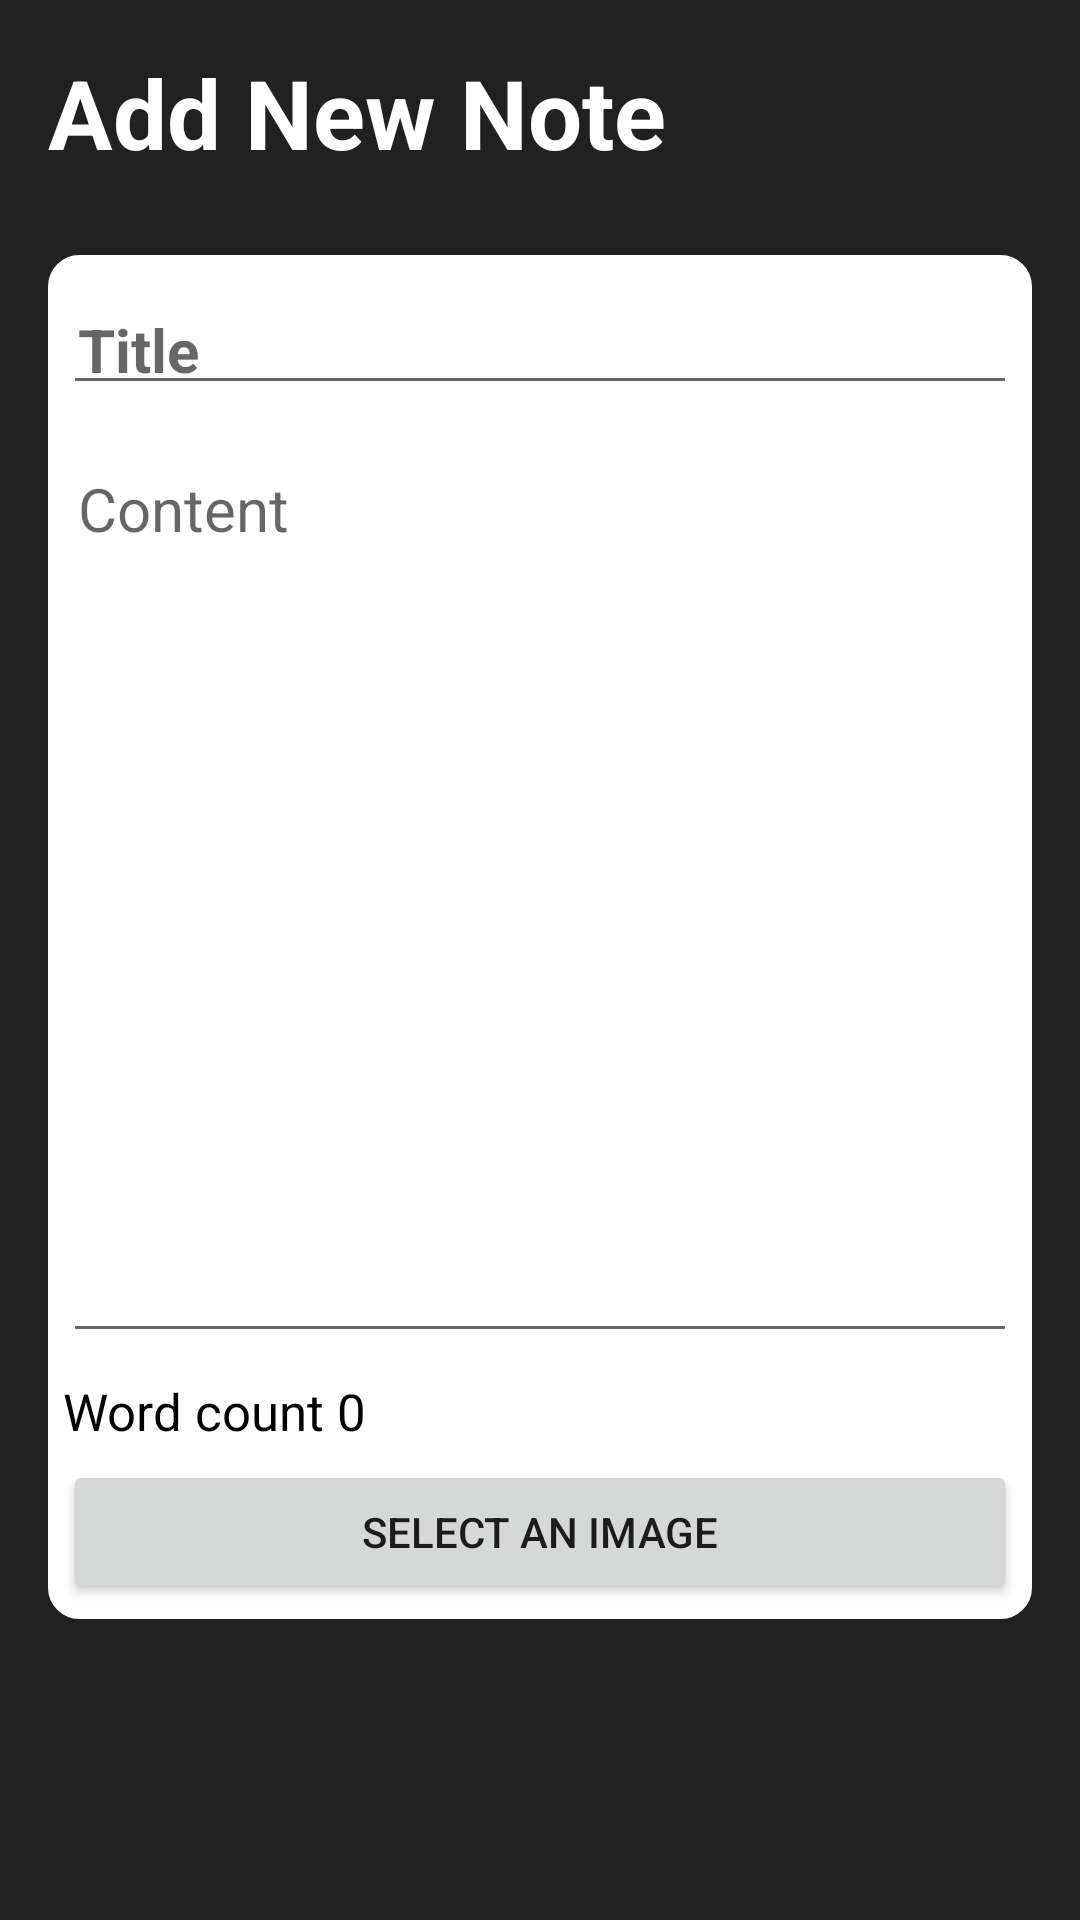

Reconstruct the res/layout file that produces this screen, plus the resources it refers to.
<!-- AndroidManifest.xml: application theme Theme.Eduhub -->
<!-- res/layout/activity_note_details.xml -->
<?xml version="1.0" encoding="utf-8"?>
<androidx.core.widget.NestedScrollView
    xmlns:android="http://schemas.android.com/apk/res/android"
    xmlns:app="http://schemas.android.com/apk/res-auto"
    xmlns:tools="http://schemas.android.com/tools"
    android:layout_width="match_parent"
    android:background="@color/primary"
    android:layout_height="match_parent">
<RelativeLayout
    android:layout_width="match_parent"
    android:layout_height="match_parent"
    android:background="@color/primary"
    android:padding="16dp"
    tools:context=".NoteDetailsActivity">

    <RelativeLayout
        android:layout_width="match_parent"
        android:layout_height="wrap_content"
        android:id="@+id/title_bar_layout">

        <TextView
            android:id="@+id/page_title"
            android:layout_width="wrap_content"
            android:layout_height="wrap_content"
            android:text="@string/add_new_note_appbar_text"
            android:textColor="@color/white"
            android:textSize="32sp"
            android:textStyle="bold" />

        <ImageButton
            android:id="@+id/save_note_btn"
            android:layout_width="36dp"
            android:layout_height="36dp"
            android:layout_alignParentEnd="true"
            android:layout_centerVertical="true"
            android:background="?attr/selectableItemBackground"
            android:src="@drawable/ic_baseline_done_24"
            app:tint="@color/white" />
    </RelativeLayout>

    <LinearLayout
        android:layout_width="match_parent"
        android:layout_height="wrap_content"
        android:layout_below="@+id/title_bar_layout"
        android:layout_marginVertical="26dp"
        android:background="@drawable/rounded_corner"
        android:backgroundTint="@color/white"
        android:orientation="vertical"
        android:padding="5dp">

        <EditText
            android:id="@+id/notes_title_text"
            android:layout_width="match_parent"
            android:layout_height="wrap_content"
            android:layout_marginVertical="8dp"
            android:hint="Title"
            android:padding="5dp"
            android:maxLength="30"
            android:textColor="@color/black"
            android:textSize="20sp"
            android:textStyle="bold" />

        <EditText
            android:id="@+id/notes_content_text"
            android:layout_width="match_parent"
            android:layout_height="300dp"
            android:layout_marginVertical="8dp"
            android:gravity="top"
            android:hint="Content"
            android:minLines="15"
            android:padding="5dp"
            android:textColor="@color/black"
            android:textSize="20sp" />

        <TextView
            android:id="@+id/char_limit_text_view"
            android:layout_width="match_parent"
            android:layout_height="wrap_content"
            android:text="Word count 0"
            android:textColor="#000000"
            android:textSize="17sp"
            android:paddingBottom="5dp"/>

        <ImageView
            android:id="@+id/note_image_view"
            android:layout_width="match_parent"
            android:layout_height="wrap_content"
            android:visibility="gone"
            app:srcCompat="@android:drawable/ic_menu_gallery" />

        <Button
            android:id="@+id/choose_image_btn"
            android:layout_width="match_parent"
            android:layout_height="wrap_content"
            android:text="Select an image" />

        <Button
            android:id="@+id/remove_image_btn"
            android:layout_width="match_parent"
            android:layout_height="wrap_content"
            android:visibility="gone"
            android:text="Remove Image" />


    </LinearLayout>
    <TextView
        android:layout_width="match_parent"
        android:layout_height="wrap_content"
        android:id="@+id/delete_note_text_view_btn"
        android:text="Delete note"
        android:layout_alignParentBottom="true"
        android:gravity="center"
        android:textSize="18sp"
        android:visibility="gone"
        android:textColor="#FF0000"/>
</RelativeLayout>
</androidx.core.widget.NestedScrollView>
<!-- resources referenced by this layout -->
<resources>
  <color name="black">#FF000000</color>
  <color name="primary">#212121</color>
  <color name="white">#FFFFFFFF</color>
  <!-- drawable rounded_corner (drawable) -->
  <?xml version="1.0" encoding="utf-8"?>
  <shape xmlns:android="http://schemas.android.com/apk/res/android"
      android:shape="rectangle">
      <corners android:radius="10dp"/>
      <stroke android:width="1dp" android:color="@color/primary"/>
  </shape>
  <string name="add_new_note_appbar_text">Add New Note</string>
  <style name="Theme.Eduhub" parent="Theme.MaterialComponents.DayNight.NoActionBar">
          
          <item name="colorPrimary">@color/purple_200</item>
          <item name="colorPrimaryVariant">@color/primary</item>
          <item name="colorOnPrimary">@color/white</item>
          
          <item name="colorSecondary">@color/teal_200</item>
          <item name="colorSecondaryVariant">@color/teal_700</item>
          <item name="colorOnSecondary">@color/black</item>
          
          <item name="android:statusBarColor" tools:targetApi="l">@color/primary</item>
          
  
  
  
      </style>
  <color name="purple_200">#FFBB86FC</color>
  <color name="teal_200">#FF03DAC5</color>
  <color name="teal_700">#FF018786</color>
</resources>
